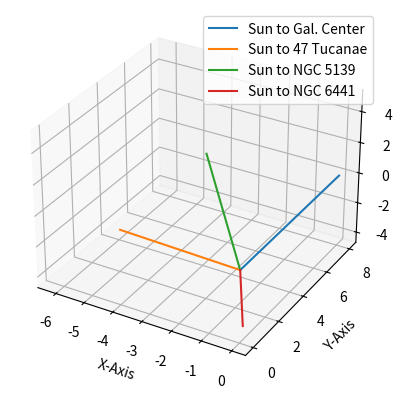

Source code (Python):
from mpl_toolkits import mplot3d
import numpy as np
import matplotlib.pyplot as plt
from scipy import ndimage

fig = plt.figure()
ax = plt.axes(projection='3d')
'''
fig.set_facecolor('black')
ax.set_facecolor('black') 
ax.grid(True) 
ax.w_xaxis.pane.fill = False
ax.w_yaxis.pane.fill = False
ax.w_zaxis.pane.fill = False
'''

# points for Sun to Galactic Center
z_galc = np.repeat(0, 1000)
x_galc = np.repeat(0, 1000) 
y_galc = np.linspace(start=0.0, stop=8.0, num=1000) 

# points for Sun to 47 Tuc
z_tuc = np.linspace(0, -4.5, num=1000)
x_tuc = np.repeat(0, 1000)
y_tuc = -0.99616762856204204472570620423053*z_tuc #for B (galactic latitude)
x_tuc = -1.3819535514372218087543204143034*y_tuc  #for L (galactic longitude)

#points for Sun to NGC 5139
z_5139 = np.linspace(0, 5.2, num=1000)
x_5139 = np.repeat(0, 1000)
y_5139 = 0.26738807962645813747654902490062*z_5139 #for B
x_5139 = -1.2304997241409141008745933370653*y_5139 #for L

#points for Sun to NGC 6441
z_6441 = np.linspace(0, -3.9, num=1000)
x_6441 = np.repeat(0, 1000)
y_6441 = -0.08766453505988449896723384277002*z_6441 #for B
x_6441 = -0.11340524411253067779382016726172*y_6441 #for L

ax.set_xlabel('X-Axis', c='black')
ax.set_ylabel('Y-Axis', c='black')
ax.set_zlabel('Z-Axis', c='black')

# plot
ax.plot(x_galc, y_galc, z_galc, label=r'Sun to Gal. Center')
ax.plot(x_tuc, y_tuc, z_tuc, label=r'Sun to 47 Tucanae')
ax.plot(x_5139, y_5139, z_5139, label=r'Sun to NGC 5139')
ax.plot(x_6441, y_6441, z_6441, label=r'Sun to NGC 6441')
plt.legend()
plt.show()